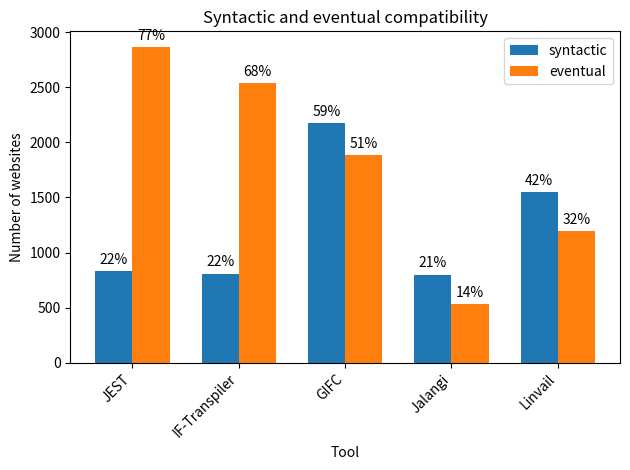

The script that saved this image:
import matplotlib.pyplot as plt
import numpy as np

# Dati forniti
# left: syntactic + both, right: eventual + both
data = {
    "JEST": (832, 2865),
    "IF-Transpiler": (809, 2540),
    "GIFC": (2179, 1882),
    "Jalangi": (799, 535),
    "Linvail": (1547, 1192),
}

# Calcolo dei rapporti percentuali rispetto al totale di accessibili
percentages = {
    key: [(value / 3721) * 100 for value in values] for key, values in data.items()
}

# Creazione dell'istogramma
fig, ax = plt.subplots()

# Posizione delle barre sull'asse X
ind = np.arange(len(data))

# Larghezza delle barre
width = 0.35

# Creazione delle barre
rects1 = ax.bar(
    ind - width / 2, [pair[0] for pair in data.values()], width, label="syntactic"
)
rects2 = ax.bar(
    ind + width / 2, [pair[1] for pair in data.values()], width, label="eventual"
)

# Aggiunta delle percentuali sopra ciascuna barra
for rects in [rects1, rects2]:
    for rect in rects:
        height = rect.get_height()
        ax.annotate(
            "{:.0f}%".format(height / 3721 * 100),
            xy=(rect.get_x() + rect.get_width() / 2, height),
            xytext=(0, 3),  # Offset verticale
            textcoords="offset points",
            ha="center",
            va="bottom",
        )

# Etichette degli assi e titolo
ax.set_xlabel("Tool")
ax.set_ylabel("Number of websites")
ax.set_title("Syntactic and eventual compatibility")
ax.set_xticks(ind)
ax.set_xticklabels(data.keys(), rotation=45, ha="right")
ax.legend()

# Mostriamo il plot
plt.tight_layout()
plt.show()
